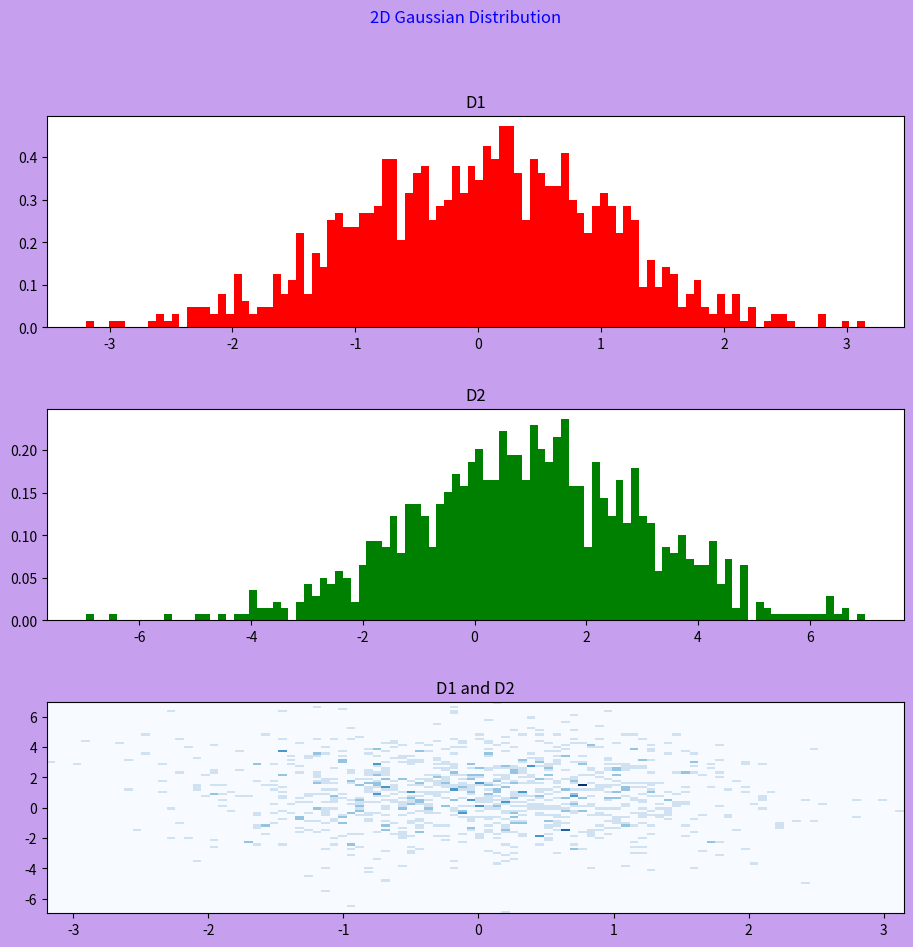

Source code (Python): (Note: this script raises an exception after producing the figure.)
import math
import matplotlib.pyplot as plt
import numpy as np


GaussD1 = np.random.normal(0,1,1000)
GaussD2 = np.random.normal(1,2,1000)
#np.random.normal(stdev, mean value, # of points)


fig, axs = plt.subplots(3,1,figsize=(10,10), dpi=100)
fig.suptitle("2D Gaussian Distribution", color = "blue")
fig.patch.set_facecolor('xkcd:lavender')
fig.tight_layout(pad = 3.75)


axs[0].set_title('D1')
axs[1].set_title('D2')
axs[2].set_title('D1 and D2')

axs[0].hist(GaussD1, bins = 100, color = "red", label = "projection x",density = True)
axs[1].hist(GaussD2, bins = 100, color = "green", label = "projection y",density = True)

axs[2].hist2d(GaussD1,GaussD2,density = True, cmap = "Blues",bins = 100 )
sm = plt.cm.ScalarMappable(cmap="Blues", norm=plt.Normalize(vmin=0, vmax=1))
plt.colorbar(sm)

fig.legend(loc ="upper right",prop={'size': 10})


plt.show()
